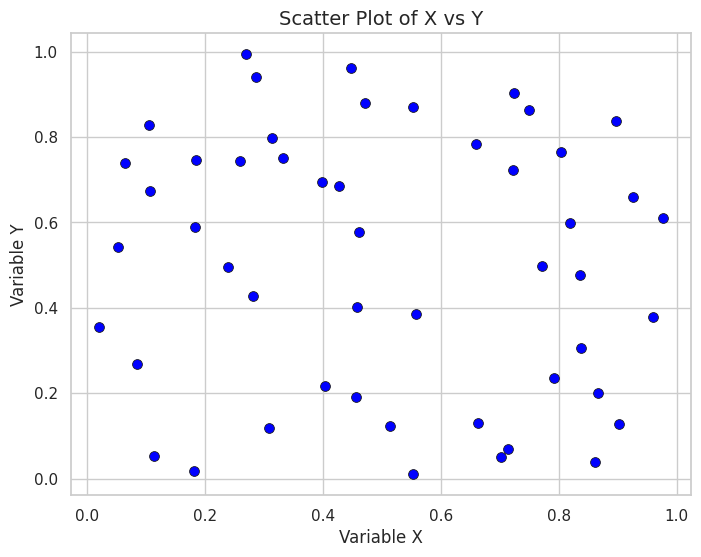

Python code for this plot:
import pandas as pd
import numpy as np
import seaborn as sns
from matplotlib import pyplot as plt

def create_scatter_plot(data):
    """
    Creates a scatter plot using Seaborn and returns the figure.

    Parameters:
    data (DataFrame): A DataFrame containing 'x' and 'y' columns.

    Returns:
    fig: The Matplotlib figure object containing the scatter plot.
    """
    # Set Seaborn styling for better readability
    sns.set_theme(style="whitegrid")
    
    # Create a Matplotlib figure and axes
    fig, ax = plt.subplots(figsize=(8, 6))
    
    # Create the scatter plot
    sns.scatterplot(x='x', y='y', data=data, color='blue', s=50, edgecolor='k', ax=ax)
    
    # Add axis labels and title for clarity
    ax.set_xlabel("Variable X", fontsize=12)
    ax.set_ylabel("Variable Y", fontsize=12)
    ax.set_title("Scatter Plot of X vs Y", fontsize=14)
    
    # Return the figure
    return fig
data = pd.DataFrame({
    'x': np.random.rand(50),  # 50 random values for X
    'y': np.random.rand(50)   # 50 random values for Y
})

# Call the function to create a scatter plot
fig = create_scatter_plot(data)

# Optionally, show the figure (if you want to display it interactively)
plt.show() 